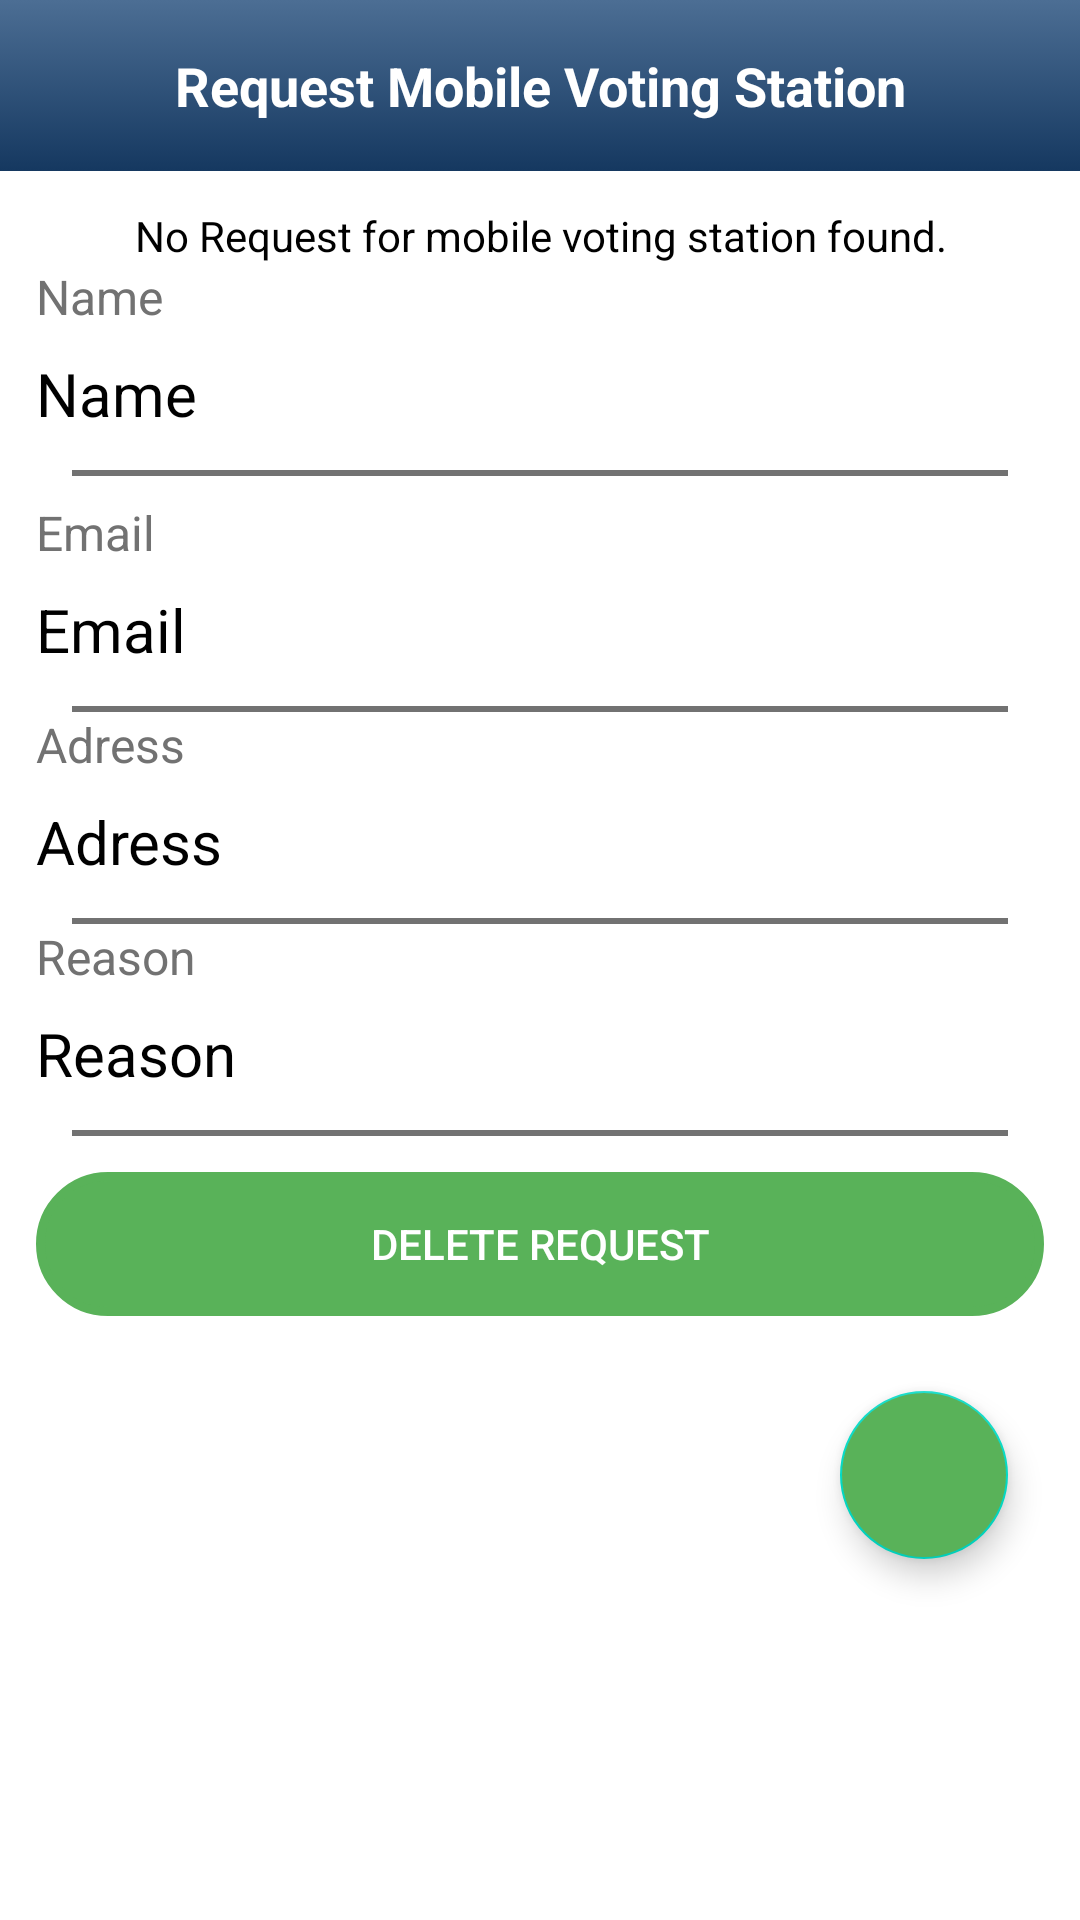

Android layout source for this screen:
<!-- AndroidManifest.xml: application theme Theme.EDemoc -->
<!-- res/layout/activity_mobile_voting_station_voter.xml -->
<?xml version="1.0" encoding="utf-8"?>
<androidx.appcompat.widget.LinearLayoutCompat xmlns:android="http://schemas.android.com/apk/res/android"
    xmlns:app="http://schemas.android.com/apk/res-auto"
    xmlns:tools="http://schemas.android.com/tools"
    android:layout_width="match_parent"
    android:layout_height="match_parent"
    android:background="@color/white"
    android:orientation="vertical"
    tools:context=".Activities.MobileVotingStation_Voter">

    <androidx.appcompat.widget.LinearLayoutCompat
        android:layout_width="match_parent"
        android:layout_height="0dp"
        android:layout_weight="0.1"
        android:background="@drawable/main_background">

        <TextView
            android:layout_width="match_parent"
            android:layout_height="match_parent"
            android:gravity="center"
            android:text="Request Mobile Voting Station"
            android:textColor="@color/white"
            android:textSize="18sp"
            android:textStyle="bold" />

    </androidx.appcompat.widget.LinearLayoutCompat>

    <androidx.appcompat.widget.LinearLayoutCompat
        android:layout_width="match_parent"
        android:layout_height="0dp"
        android:layout_marginTop="12dp"
        android:layout_weight="1"
        android:layout_marginHorizontal="12dp"
        android:orientation="vertical">

        <TextView
            android:id="@+id/nothing_found"
            android:layout_width="match_parent"
            android:layout_height="wrap_content"
            android:gravity="center"
            android:text="No Request for mobile voting station found."
            android:textColor="@color/black" />
        <androidx.appcompat.widget.LinearLayoutCompat
            android:id="@+id/found_data"
            android:layout_width="match_parent"
            android:layout_height="wrap_content"
            android:orientation="vertical">

            <TextView
                android:layout_width="match_parent"
                android:layout_height="wrap_content"
                android:text="Name"
                android:textColor="@color/hint_color"
                android:textSize="16sp"/>

            <TextView
                android:id="@+id/name"
                android:layout_width="match_parent"
                android:layout_height="wrap_content"
                android:text="Name"
                android:layout_marginTop="8dp"
                android:textColor="@color/black"
                android:textSize="20sp"/>
            <View
                android:layout_width="match_parent"
                android:layout_height="2dp"
                android:layout_marginHorizontal="12dp"
                android:background="@color/hint_color"
                android:layout_marginTop="12dp"/>

            <TextView
                android:layout_width="match_parent"
                android:layout_height="wrap_content"
                android:text="Email"
                android:layout_marginTop="8dp"
                android:textColor="@color/hint_color"
                android:textSize="16sp"/>

            <TextView
                android:id="@+id/email"
                android:layout_width="match_parent"
                android:layout_height="wrap_content"
                android:text="Email"
                android:layout_marginTop="8dp"
                android:textColor="@color/black"
                android:textSize="20sp"/>
            <View
                android:layout_width="match_parent"
                android:layout_height="2dp"
                android:layout_marginHorizontal="12dp"
                android:background="@color/hint_color"
                android:layout_marginTop="12dp"/>

            <TextView
                android:layout_width="match_parent"
                android:layout_height="wrap_content"
                android:text="Adress"
                android:textColor="@color/hint_color"
                android:textSize="16sp"/>

            <TextView
                android:id="@+id/adress"
                android:layout_width="match_parent"
                android:layout_height="wrap_content"
                android:text="Adress"
                android:layout_marginTop="8dp"
                android:textColor="@color/black"
                android:textSize="20sp"/>
            <View
                android:layout_width="match_parent"
                android:layout_height="2dp"
                android:layout_marginHorizontal="12dp"
                android:background="@color/hint_color"
                android:layout_marginTop="12dp"/>

            <TextView
                android:layout_width="match_parent"
                android:layout_height="wrap_content"
                android:text="Reason"
                android:textColor="@color/hint_color"
                android:textSize="16sp"/>

            <TextView
                android:id="@+id/reason"
                android:layout_width="match_parent"
                android:layout_height="wrap_content"
                android:text="Reason"
                android:layout_marginTop="8dp"
                android:textColor="@color/black"
                android:textSize="20sp"/>
            <View
                android:layout_width="match_parent"
                android:layout_height="2dp"
                android:layout_marginHorizontal="12dp"
                android:background="@color/hint_color"
                android:layout_marginTop="12dp"/>

            <androidx.appcompat.widget.AppCompatButton
                android:layout_width="match_parent"
                android:layout_height="wrap_content"
                android:backgroundTint="#59B259"
                android:background="@drawable/button_background"
                android:text="Delete Request"
                android:textColor="@color/white"
                android:layout_marginTop="12dp"
                android:onClick="Delete_Request"/>

        </androidx.appcompat.widget.LinearLayoutCompat>


        <com.google.android.material.floatingactionbutton.FloatingActionButton
            android:id="@+id/add_button"
            android:layout_width="wrap_content"
            android:layout_height="wrap_content"
            android:layout_gravity="bottom|right"
            android:layout_marginTop="25dp"
            android:layout_marginRight="12dp"
            android:backgroundTint="#59B259"
            android:onClick="add_new_mobile_voting_station"
            android:src="@drawable/ic_add" />


    </androidx.appcompat.widget.LinearLayoutCompat>

</androidx.appcompat.widget.LinearLayoutCompat>
<!-- resources referenced by this layout -->
<resources>
  <color name="black">#FF000000</color>
  <color name="hint_color">#727272</color>
  <color name="white">#FFFFFFFF</color>
  <!-- drawable button_background (drawable-v24) -->
  <?xml version="1.0" encoding="UTF-8"?>
  <shape xmlns:android="http://schemas.android.com/apk/res/android">
      <stroke
          android:width="3dp"
          android:color="#B1BCBE" />
      <corners android:radius="50dp" />
  </shape>
  <!-- drawable main_background (drawable) -->
  <?xml version="1.0" encoding="utf-8"?>
  <selector xmlns:android="http://schemas.android.com/apk/res/android">
      <item>
          <shape>
              <gradient
                  android:angle="90"
                  android:startColor="@color/main_color_dark"
                  android:endColor="@color/main_color_light"
                  android:type="linear" />
          </shape>
      </item>
  </selector>
  <style name="Theme.EDemoc" parent="Theme.MaterialComponents.DayNight.DarkActionBar">
          
          <item name="colorPrimary">@color/purple_500</item>
          <item name="colorPrimaryVariant">@color/purple_700</item>
          <item name="colorOnPrimary">@color/white</item>
          
          <item name="colorSecondary">@color/teal_200</item>
          <item name="colorSecondaryVariant">@color/teal_700</item>
          <item name="colorOnSecondary">@color/black</item>
          
          <item name="android:statusBarColor" tools:targetApi="l">?attr/colorPrimaryVariant</item>
          
      </style>
  <color name="main_color_dark">#153860</color>
  <color name="main_color_light">#4C6E94</color>
  <color name="purple_500">#FF6200EE</color>
  <color name="purple_700">#FF3700B3</color>
  <color name="teal_200">#FF03DAC5</color>
  <color name="teal_700">#FF018786</color>
</resources>
